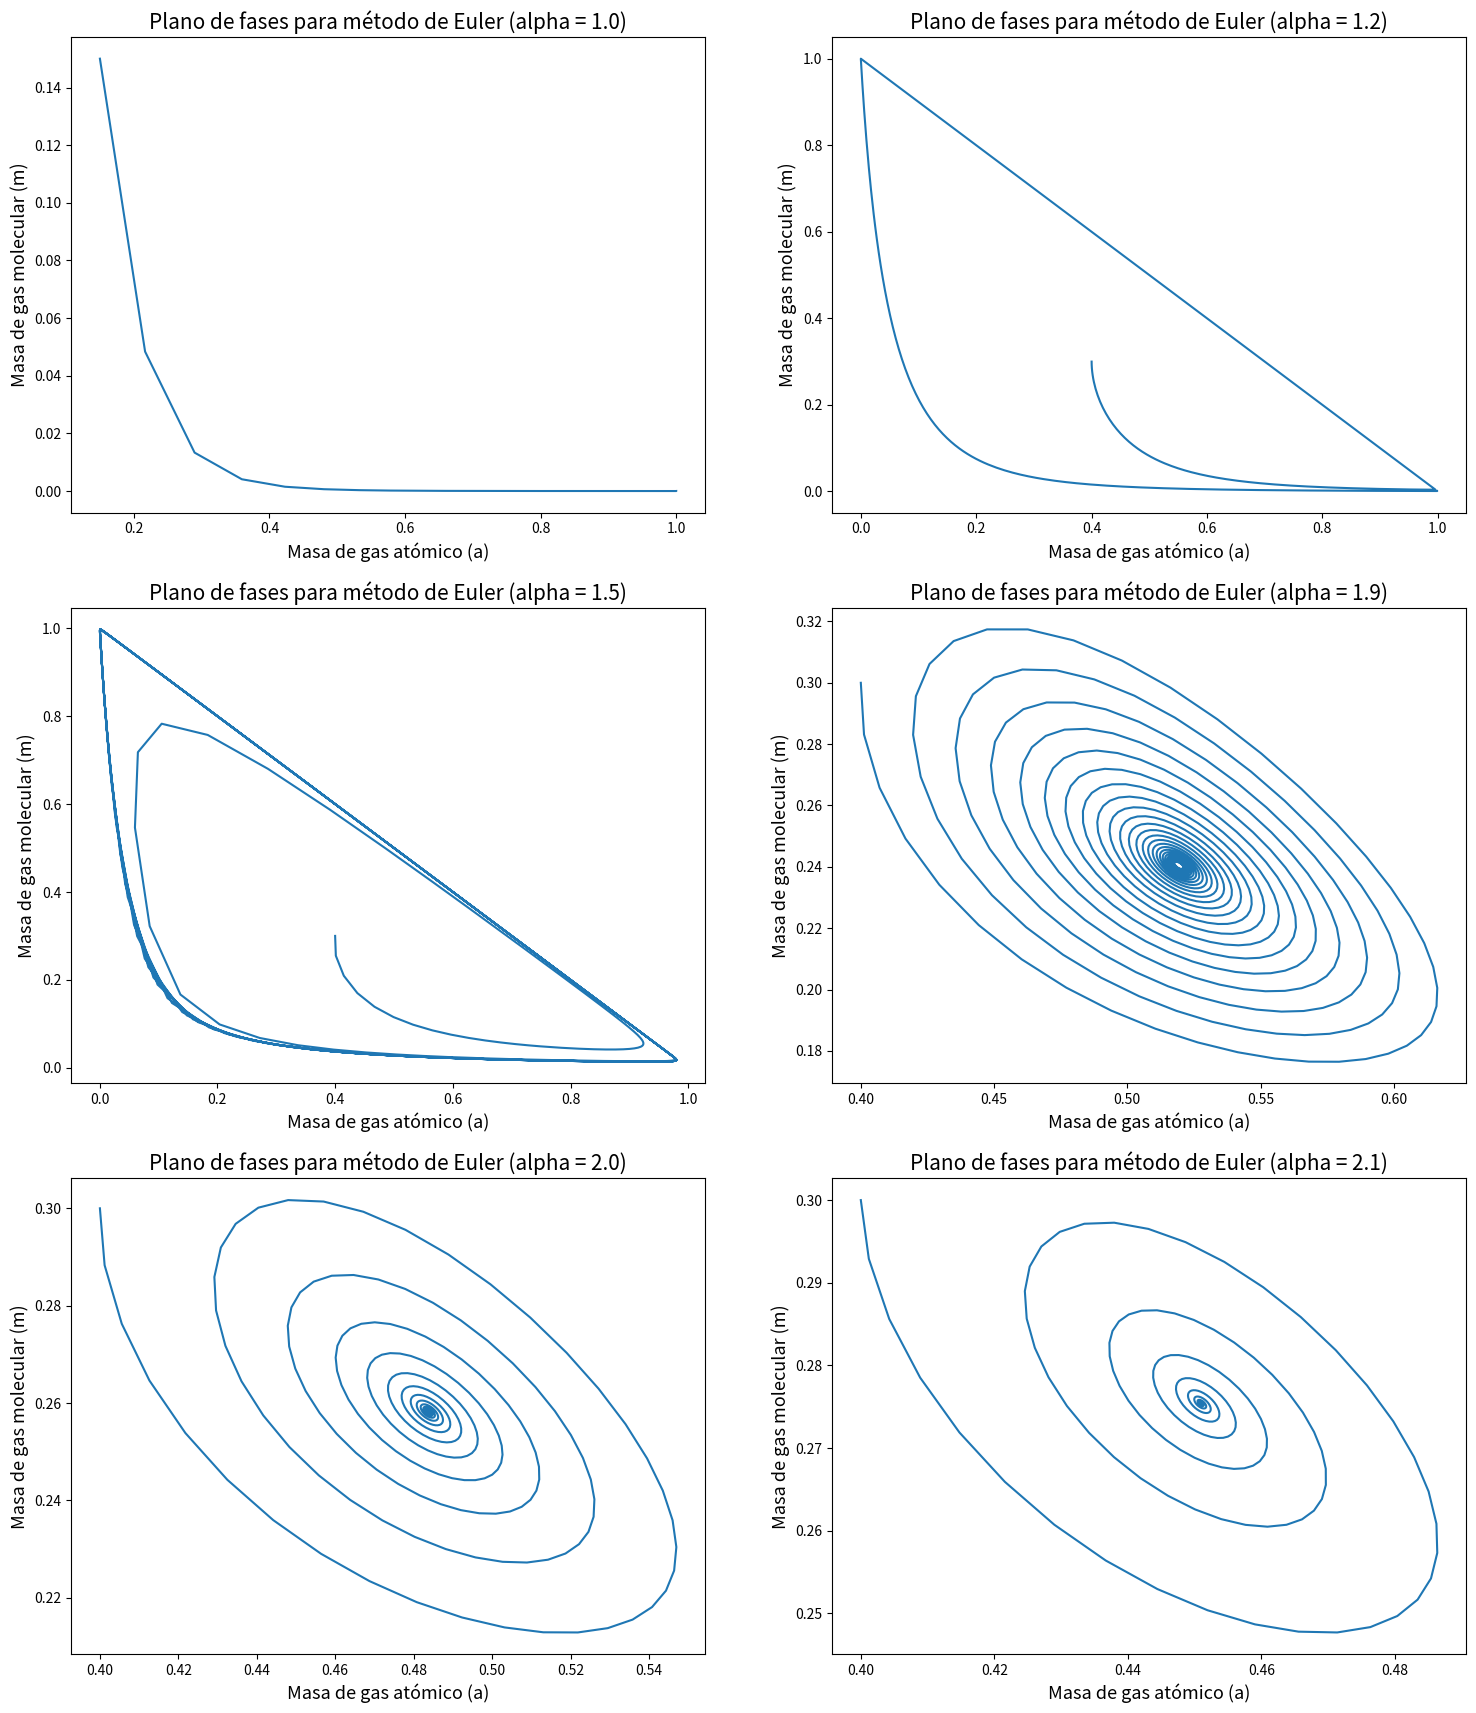

Write the Python code that produced this figure.
#Parte B
import numpy as np
import matplotlib.pyplot as plt

def ec1(x):
    return 1-x[0]-x[1]-k1*x[0]*(x[1]**2)  #Función que simula nuestra primera EDO; da/dt
def ec2(x):
    return k1*x[0]*(x[1])**(2)-k2*(x[1]**alpha)*(1-x[0]-x[1])  #Función que simula nuestra segunda EDO; dm/dt

def euler1(dt,x):
    return dt*ec1(x)  #Computa al aproximación de Euler para la primera EDO
def euler2(dt,x):
    return dt*ec2(x)  #Computa al aproximación de Euler para la segunda EDO

T=100  #El límite superior del intervalo (en millones de años)
h=0.1  #Se define delta t
N=int(T/h) #Se define la cantidad de elementos del arreglo

# Se crea un ''lienzo en blanco'' para empezar a trabajar las funciones con el Metodo Euler
# Se utiliza np.zeros, el cual nos crea un arreglo de N ceros
a_euler=np.zeros(N)
m_euler=np.zeros(N)

def me():  #Se define el Metodo de Euler como 'me' 
    for j in range(1,N):  #El 'for' itera nuestro metodo en el rango dado
        a_euler[j]=a_euler[j-1]+euler1(h,[a_euler[j-1],m_euler[j-1]])  #Se ocupa y[n]=y[n-1]+euler1[y[n-1]]
        m_euler[j]=m_euler[j-1]+euler2(h,[a_euler[j-1],m_euler[j-1]])  #Se ocupa y[n]=y[n-1]+euler2[y[n-1]]
  
#Se crea la figura
fig = plt.figure(figsize=(18,21))
fig.tight_layout()

# Se define un arreglo de tiempo con linspace
t=np.linspace(0,T,N)

#Se grafican los datos para cada caso de la tabla, con sus respectivas constantes

#Caso 1
#Se definen las constantes
k1=k2=10  
alpha=1

#Los valores iniciales
a_euler[0]=0.15
m_euler[0]=0.15

#Se pone a correr el metodo
me()

#Graficamos el plano de fases (a,m)
ax= plt.subplot(3,2,1)
ax.plot(a_euler, m_euler)

#Se crea el titulo, la leyenda y las etiquetas de los ejes
ax.set_title('Plano de fases para método de Euler (alpha = 1.0)',fontsize=15)
ax.set_xlabel('Masa de gas atómico (a)',fontsize=13)
ax.set_ylabel('Masa de gas molecular (m)',fontsize=13)

#Caso 2

#Se definen las constantes
k1=8
k2=15
alpha=1.2
'''Para este caso, se obtienen valores fuera de nuestro rango, es decir, nuestro metodo diverge, 
para solucionar esto, se disminuye el paso del tiempo de h=0.1 a h=0.01, de esta forma se logra
converger a los datos'''

#Nuevo delta t
h=0.01

#Nueva cantidad de elementos al variar 'h
N=int(T/h)

#Nuevo arreglo de tiempo para el nuevo 'h'
t1=np.linspace(0,T,N)

#Nuevo arreglo de N ceros
a_euler=np.zeros(N)
m_euler=np.zeros(N)

#Se definen las condiciones iniciales
a_euler[0]=0.4
m_euler[0]=0.3

#Arranca el metodo
me()

#Graficamos el plano de fases (a,m)
ax= plt.subplot(3,2,2)
ax.plot(a_euler, m_euler)

#Se crea el titulo, la leyenda y las etiquetas de los ejes
ax.set_title('Plano de fases para método de Euler (alpha = 1.2)',fontsize=15)
ax.set_xlabel('Masa de gas atómico (a)',fontsize=13)
ax.set_ylabel('Masa de gas molecular (m)',fontsize=13)

#Caso 3
'''Al variar los datos para el caso anterior, se volveran a definir con 'h'=0.1 para los siguientes casos'''

#Se definen las nuevas constantes (se mantiene k1y k2 del caso anterior)
alpha=1.5

#Volvemos a delta t=0.1 y sus respectivos arreglos
h=0.1
N=int(T/h)
a_euler=np.zeros(N)
m_euler=np.zeros(N)

#Valores iniciales
a_euler[0]=0.4
m_euler[0]=0.3

#Arreglo de tiempo con h=0.1
t=np.linspace(0,T,N)

#Arranca el metodo
me()

#Graficamos el plano de fases (a,m)
ax= plt.subplot(3,2,3)
ax.plot(a_euler, m_euler)


#Se crea el titulo, la leyenda y las etiquetas de los ejes
ax.set_title('Plano de fases para método de Euler (alpha = 1.5)',fontsize=15)
ax.set_xlabel('Masa de gas atómico (a)',fontsize=13)
ax.set_ylabel('Masa de gas molecular (m)',fontsize=13)

#Caso 4

#Nueva constante (solo varia alpha desde ahora)
alpha=1.9
me()

#Graficamos el plano de fases (a,m)
ax= plt.subplot(3,2,4)
ax.plot(a_euler, m_euler)


#Se crea el titulo, la leyenda y las etiquetas de los ejes
ax.set_title('Plano de fases para método de Euler (alpha = 1.9)',fontsize=15)
ax.set_xlabel('Masa de gas atómico (a)',fontsize=13)
ax.set_ylabel('Masa de gas molecular (m)',fontsize=13)

#Caso 5

#Nuevo alpha
alpha=2

#Arranca el metodo
me()

#Graficamos el plano de fases (a,m)
ax= plt.subplot(3,2,5)
ax.plot(a_euler, m_euler)


#Se crea el titulo, la leyenda y las etiquetas de los ejes
ax.set_title('Plano de fases para método de Euler (alpha = 2.0)',fontsize=15)
ax.set_xlabel('Masa de gas atómico (a)',fontsize=13)
ax.set_ylabel('Masa de gas molecular (m)',fontsize=13)

#Caso 6

#Nueva constante alpha
alpha=2.1

#Arrrancamos el metodo
me()

#Graficamos el plano de fases (a,m)
ax= plt.subplot(3,2,6)
ax.plot(a_euler, m_euler)

#Se crea el titulo, la leyenda y las etiquetas de los ejes
ax.set_title('Plano de fases para método de Euler (alpha = 2.1)',fontsize=15)
ax.set_xlabel('Masa de gas atómico (a)',fontsize=13)
ax.set_ylabel('Masa de gas molecular (m)',fontsize=13)